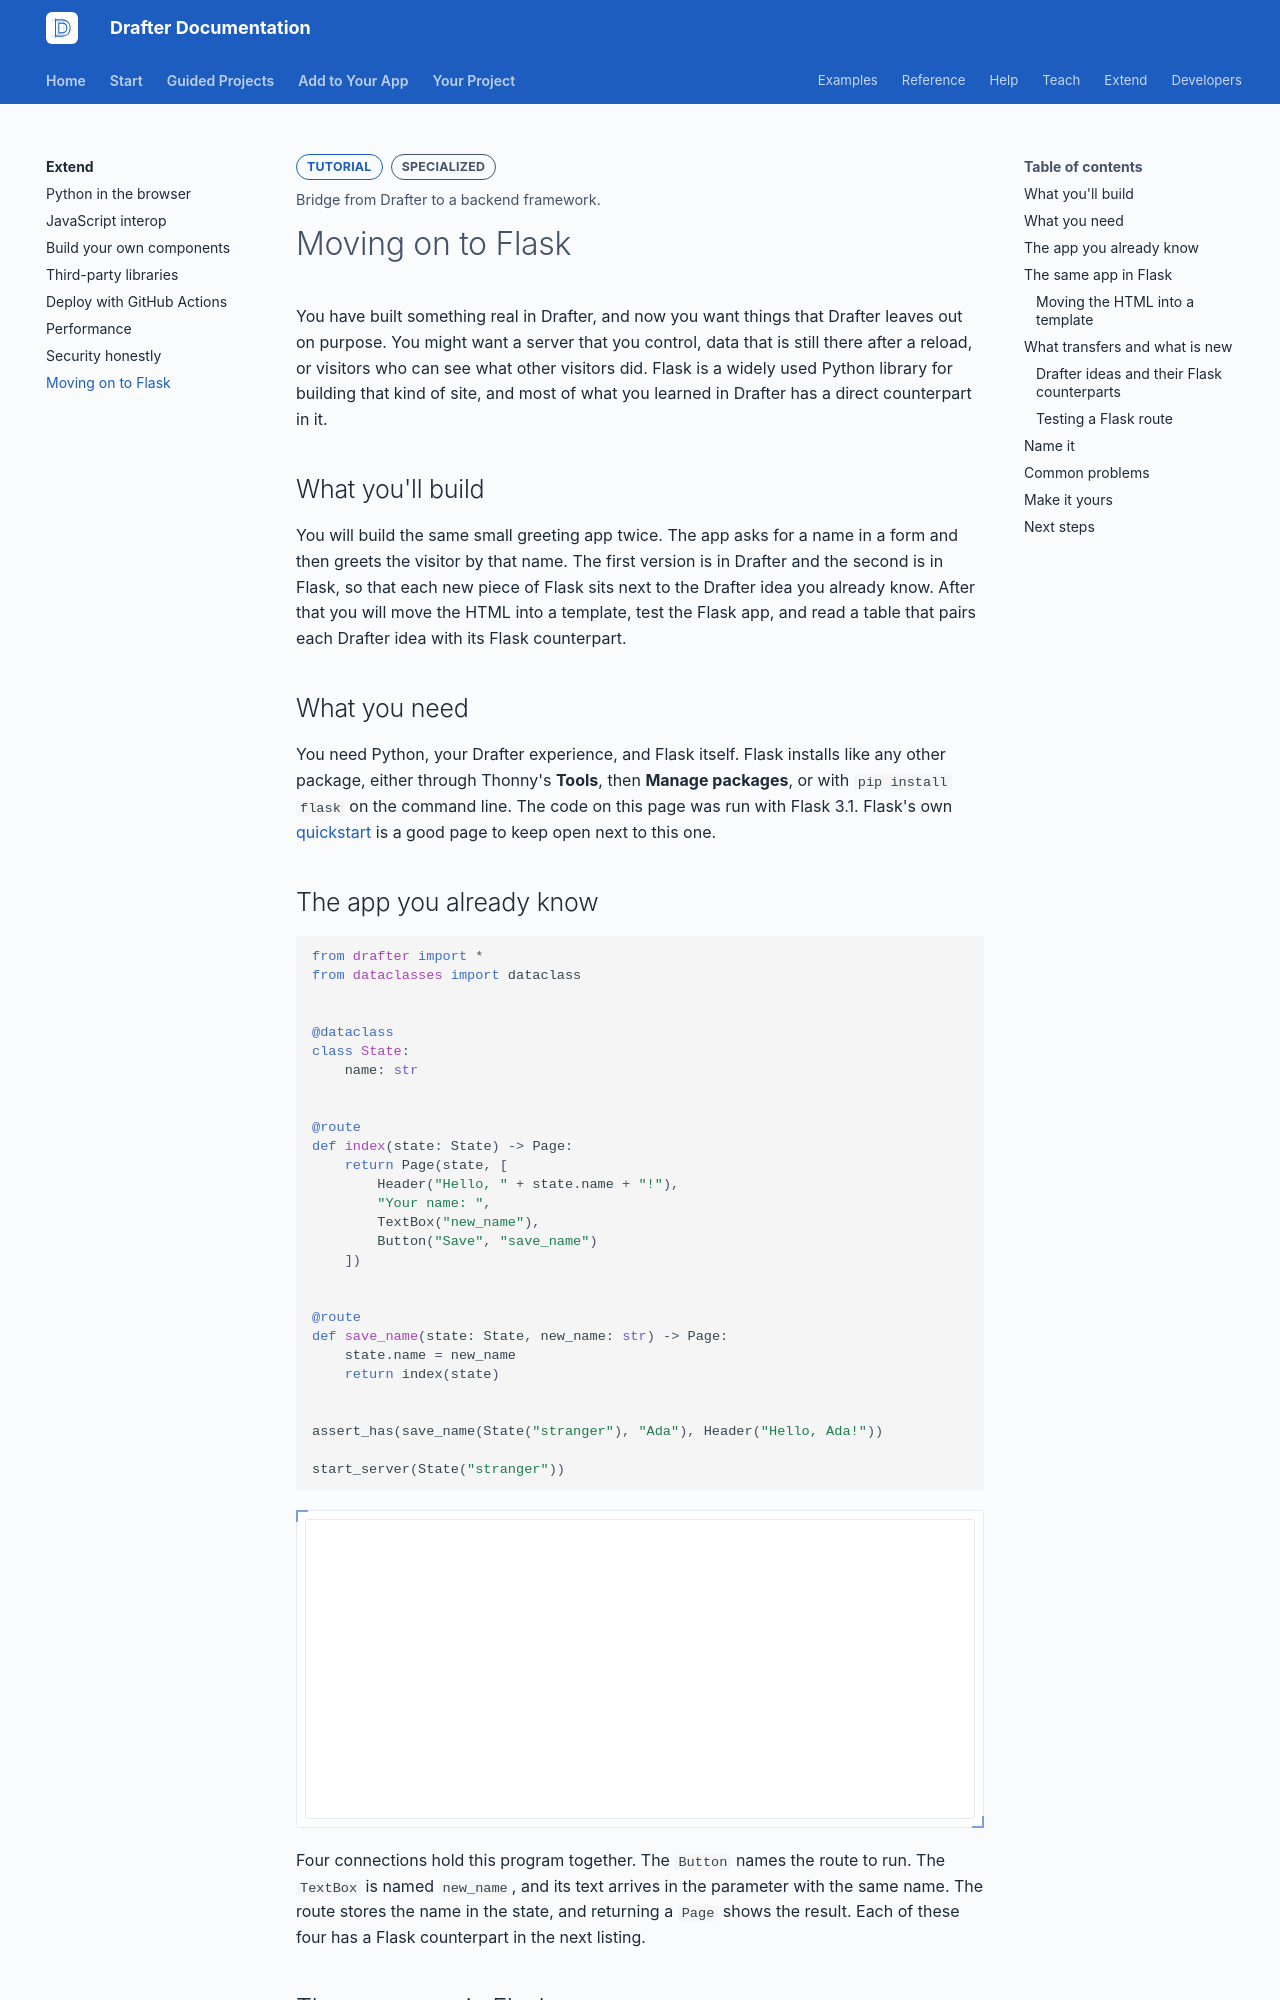

repository: drafter-edu/drafter · page: extend/flask/index.html · generator: mkdocs

---
page_type: tutorial
title: Moving on to Flask
level: L4
audience: S
priority: P2
prereqs: []
symbols: []
outcome: Bridge from Drafter to a backend framework.
---

# Moving on to Flask

You have built something real in Drafter, and now you want things
that Drafter leaves out on purpose. You might want a server that
you control, data that is still there after a reload, or visitors
who can see what other visitors did. Flask is a widely used Python
library for building that kind of site, and most of what you
learned in Drafter has a direct counterpart in it.

## What you'll build

You will build the same small greeting app twice. The app asks for
a name in a form and then greets the visitor by that name. The
first version is in Drafter and the second is in Flask, so that
each new piece of Flask sits next to the Drafter idea you already
know. After that you will move the HTML into a template, test the
Flask app, and read a table that pairs each Drafter idea with its
Flask counterpart.

## What you need

You need Python, your Drafter experience, and Flask itself. Flask
installs like any other package, either through Thonny's
**Tools**, then **Manage packages**, or with `pip install flask`
on the command line. The code on this page was run with Flask 3.1.
Flask's own
[quickstart](https://flask.palletsprojects.com/en/latest/quickstart/)
is a good page to keep open next to this one.

## The app you already know

```python drafter height=300
from drafter import *
from dataclasses import dataclass


@dataclass
class State:
    name: str


@route
def index(state: State) -> Page:
    return Page(state, [
        Header("Hello, " + state.name + "!"),
        "Your name: ",
        TextBox("new_name"),
        Button("Save", "save_name")
    ])


@route
def save_name(state: State, new_name: str) -> Page:
    state.name = new_name
    return index(state)


assert_has(save_name(State("stranger"), "Ada"), Header("Hello, Ada!"))

start_server(State("stranger"))
```

Four connections hold this program together. The `Button` names
the route to run. The `TextBox` is named `new_name`, and its text
arrives in the parameter with the same name. The route stores the
name in the state, and returning a `Page` shows the result. Each
of these four has a Flask counterpart in the next listing.
